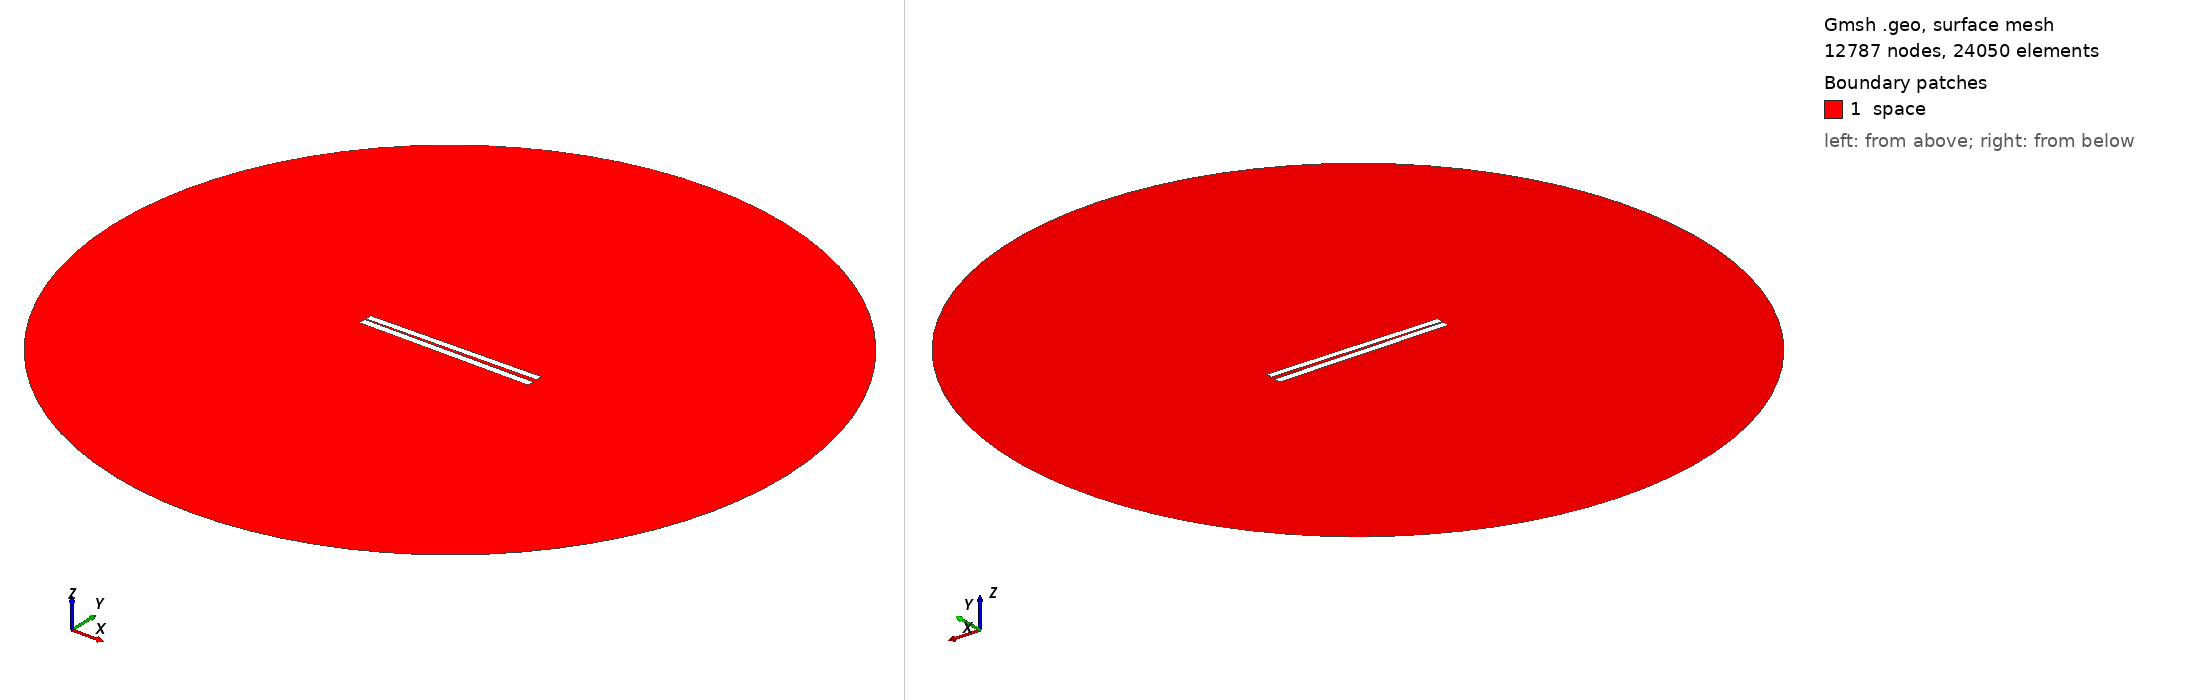

Gmsh geometry script, surface-meshed: 12787 nodes, 24050 surface elements. Boundary patches (legend numbers): 1 space. Left view from above one corner, right view from below the opposite corner. Legend entries are the model's physical surfaces. The drawing asked Gmsh for element sizes between 1% and 20% of the model's largest extent; the script's own settings can give other sizes.

=== 11.geo (drawn) ===
// Set the geometry kernel
SetFactory("OpenCASCADE");

//---------------------------------------
// Rectangles
//---------------------------------------

// Rectangle 1 (top)
Point(1) = {-49.9, 0.9055555555555556, 0, 1.0};
Point(2) = {49.9, 0.9055555555555556, 0, 1.0};
Point(3) = {49.9, 4.705555555555556, 0, 1.0};
Point(4) = {-49.9, 4.705555555555556, 0, 1.0};

Line(1) = {1, 2};
Line(2) = {2, 3};
Line(3) = {3, 4};
Line(4) = {4, 1};

Line Loop(1) = {1, 2, 3, 4};
Plane Surface(1) = {1};

Rotate { {0, 0, 1}, {0,  0.8055555555555556,  0}, 0.017 } {
  Surface{1};
}

// Rectangle 2 (bottom)
Point(5) = {-50,-0.8055555555555556, 0, 1.0};
Point(6) = { 50,-0.8055555555555556, 0, 1.0};
Point(7) = { 50,-4.805555555555555, 0, 1.0};
Point(8) = {-50,-4.805555555555555, 0, 1.0};

Line(5) = {5, 6};
Line(6) = {6, 7};
Line(7) = {7, 8};
Line(8) = {8, 5};

Line Loop(2) = {5, 6, 7, 8};
Plane Surface(2) = {2}; 


//---------------------------------------
// Circle
//---------------------------------------

// Define points
Point(9) = {0, 0, 0};        // Center
Point(10) = {200, 0, 0};     // Start point
Point(11) = {0, 200, 0};     // 90 degrees
Point(12) = {-200, 0, 0};    // 180 degrees
Point(13) = {0, -200, 0};    // 270 degrees

// Define circle arcs (each needs start, center, end)
Circle(9) = {10, 9, 11};
Circle(10) = {11, 9, 12};
Circle(11) = {12, 9, 13};
Circle(12) = {13, 9, 10};

// Define curve loop and surface if needed
Curve Loop(3) = {9, 10, 11, 12};
Surface(3) = {3};

// Subtract Rectangles from Circle
BooleanDifference{ Surface{3}; Delete; }{ Surface{1}; Surface{2}; Delete; }

//---------------------------------------
// Transfinite Lines and Surface
//---------------------------------------
r = 7;
Transfinite Line {1, 3} = 50*r Using Progression 1;
Transfinite Line {2, 4} = 2*r Using Progression 1;
Transfinite Line {5, 7} = 50*r Using Progression 1;
Transfinite Line {6, 8} = 2*r Using Progression 1;
Transfinite Line {9, 10, 11, 12} = 20 Using Progression 1;

//---------------------------------------
// Define Physical Groups
//---------------------------------------                

//--- Physical Curves
// Physical groups for boundaries
Physical Line("force_segment", 10) = {1};
Physical Line("upper_plate", 11) = {2, 3, 4};
Physical Line("lower_plate", 12) = {5, 6, 7, 8};
Physical Line("boundary", 20) = {9, 10, 11, 12};

//--- Physical Surfaces
Physical Surface("space", 30) = {3};

//---------------------------------------
// 6. Generate the Mesh
//---------------------------------------
Mesh 2;  // 2D mesh generation
